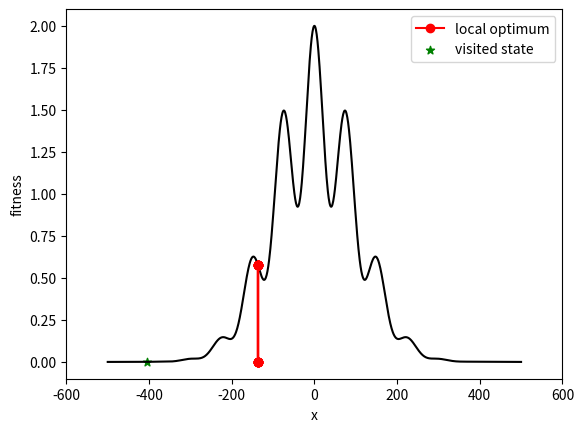

The script that saved this image:
# lab of metaheuristics course on Simulated Annealing
import numpy as np
import matplotlib.pyplot as plt
import matplotlib.lines as mlines

# Q1: define fitness function to optmize
def m(v):
	return 1+np.cos(0.04*v)**2
def n(v):
	return np.exp(-v**2/20000)
def fitness(v):
	return m(v)*n(v)
'''
 # Q2: plot fitness surface
npoints = 1000
x = np.linspace(-500,500,npoints)
y = fitness(x)
plt.ylabel('fitness')
plt.xlabel('x')
plt.plot(x,y,'r-')
plt.show()
'''

# Q3: apply SA algorithm for scipy to fitness function
class opt_sa:
	def __init__(self,func,x0,T0,maxiter,upper,lower):
		self.func = func
		self.x0 = x0
		self.maxiter = maxiter
		self.upper = upper
		self.lower = lower
		self.T = T0
		self.states = [self.x0]
		self.energies = []
		self.state_opt = x0
		self.energy_opt = self.func(self.x0)
	
	def energy_eval(self,y):
		return self.func(y)
	
	def transition_sampling(self,y):
		u = np.random.rand()
		delta = self.energy_eval(self.states[-1]) - self.energy_eval(y)
		p = np.exp(-delta/self.T)
		if u <= p:
			return True
		else:
			return False
	
	def temp_update(self,k):
		self.T = self.T/np.log(1+0.1*k)
		#if self.T < 0.5:
		#	self.T = 0.5
	
	def search(self):
		u=np.random.rand()
		sign = np.sign(u - 0.5)
		learn_rate = self.T * ((1 + 1/self.T)**np.abs(2*u - 1) - 1.0) # 0 if u~0.5; 1 if u~0 or u~1, 0.5 if |u|=0.75 
		y = sign * learn_rate
		step = y * 0.5*(self.upper-self.lower)
		state_new = self.states[-1] + step # sample a neighbour    
		return state_new
	
	def optimize(self,plot_bool):
		if plot_bool:
			npoints = self.upper-self.lower
			x = np.linspace(self.lower,self.upper,npoints)
			y = self.func(x)
			plt.figure()
			plt.ylabel('fitness')
			plt.xlabel('x')
			ax=plt.gca()
			ax.set_xlim((self.lower+(self.lower*0.2), self.upper+(self.upper*0.2)))
			xc = [self.states[-1]]
			yc = [0]
			cur_state = plt.scatter(xc, yc, marker = '*', c = 'green')
			plt.plot(x,y,'k-')

		k=1
		self.energies+=[self.func(self.x0)]
		while k<self.maxiter:
			print("temperature: ",self.T)

			neigh_state = self.search()
			self.temp_update(k) # update temperature
			#print("temp = ", self.T)
			neigh_energy = self.energy_eval(neigh_state)
			
			if neigh_energy > self.energies[-1]:
				self.states+=[neigh_state]
				self.energies+=[neigh_energy]
				if neigh_energy > self.energy_opt:
					self.state_opt = neigh_state
					self.energy_opt = neigh_energy

			if self.transition_sampling(neigh_state):
				self.states+=[neigh_state]
				self.energies+=[neigh_energy]
			
			k+=1

			if plot_bool and (k-1)%10==0:
				xs = [self.state_opt,self.state_opt]
				ys = [0, self.energy_opt]
				loc_opt = plt.plot(xs,ys,'ro-')

				xc = [self.states[-1]]
				yc = [0]
				cur_state = plt.scatter(xc, yc, marker = '*', c = 'green')
				plt.show(block=False)
				plt.pause(0.5)

		if plot_bool:
			plt.legend([mlines.Line2D([], [], color='red', marker='o', markersize=6), cur_state],
					   ['local optimum', 'visited state'])
			plt.savefig('lab1.png')
		return self.energy_opt, self.state_opt
	
x0 = -500+np.random.rand()*1000 
print("x0 = ",x0)
T0 = 1e9
n_iter = 100
my_sa = opt_sa(fitness,x0,T0,n_iter,500,-500)
print(my_sa.optimize(True))

plt.imread("lab1.png")
plt.show()